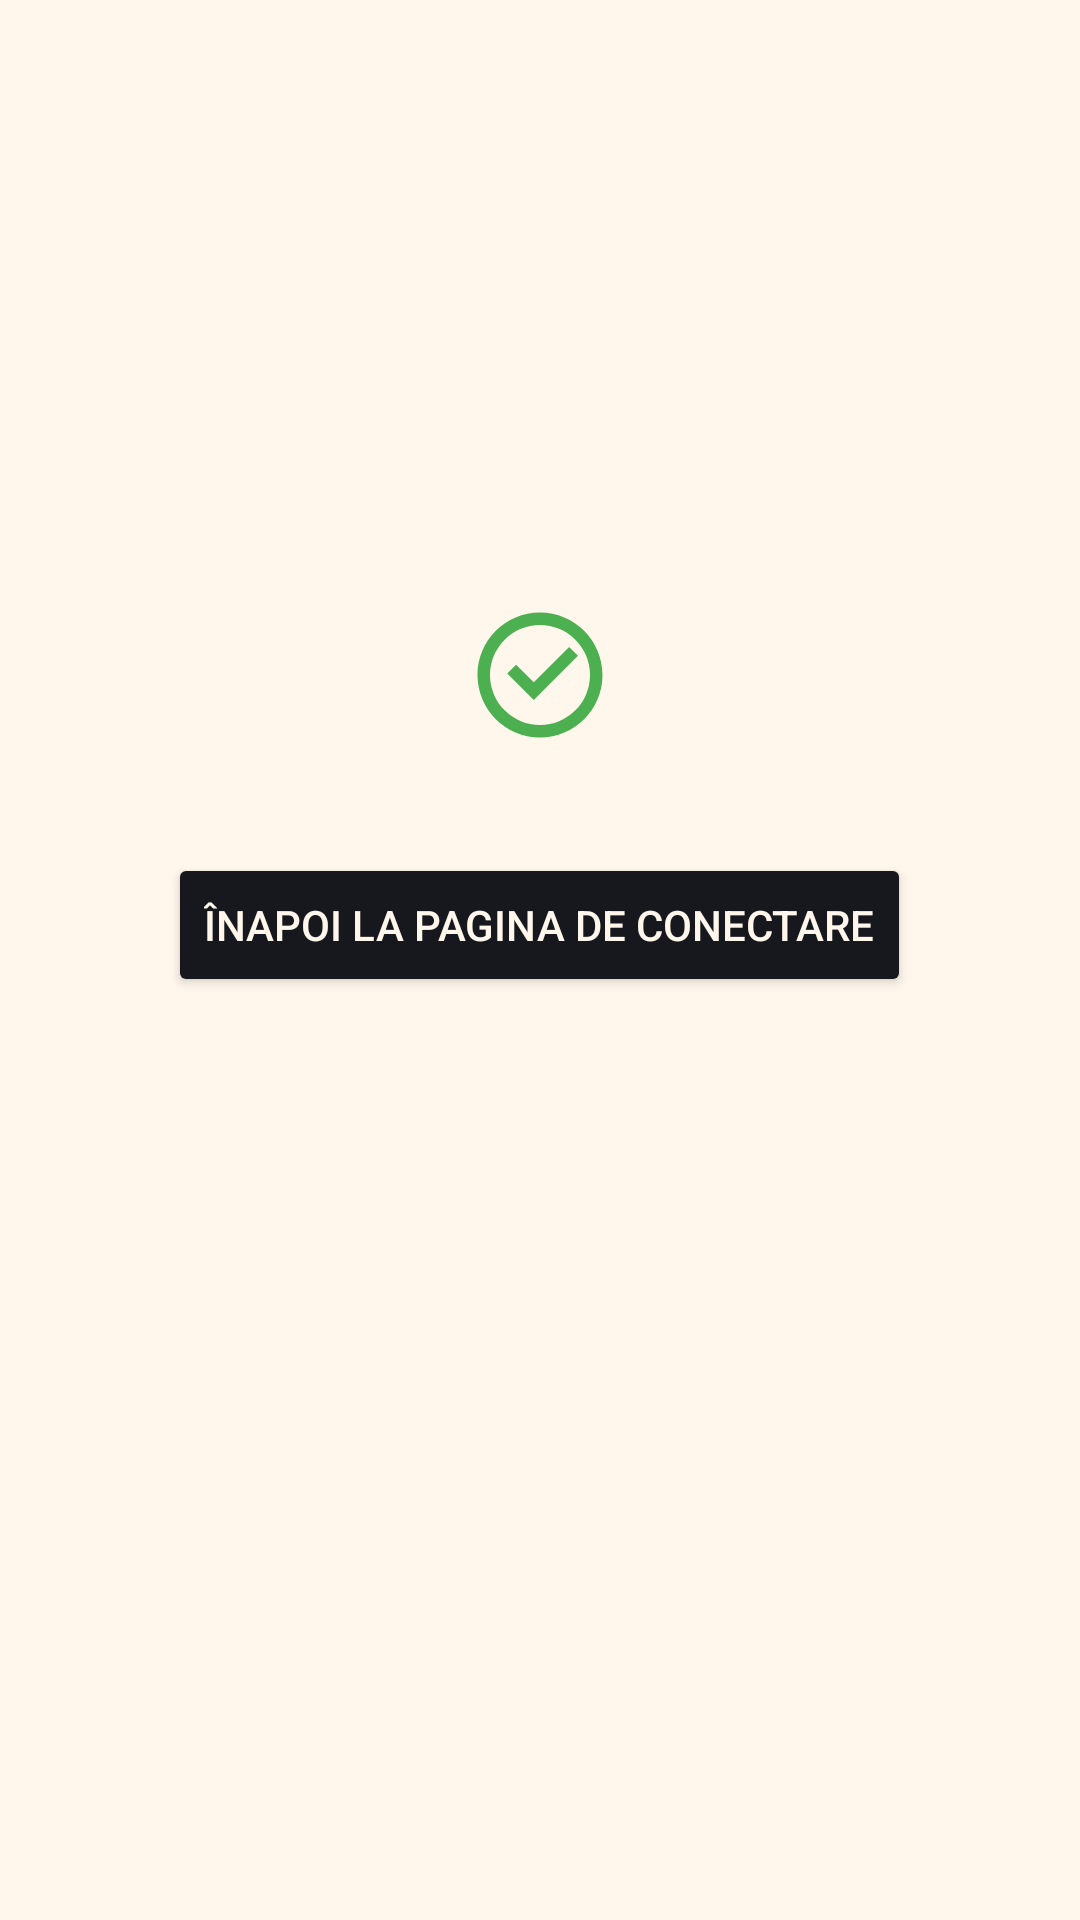

Layout XML and referenced resources for this Android screen:
<!-- AndroidManifest.xml: application theme Theme.Login -->
<!-- res/layout/fragment_reset_password_confirmation.xml -->
<?xml version="1.0" encoding="utf-8"?>
<RelativeLayout xmlns:android="http://schemas.android.com/apk/res/android"
    xmlns:app="http://schemas.android.com/apk/res-auto"
    xmlns:tools="http://schemas.android.com/tools"
    android:layout_width="match_parent"
    android:layout_height="match_parent"
    android:background="#FFF7EC"
    tools:context=".fragment.ResetPasswordConfirmationFragment">

    <com.google.android.material.imageview.ShapeableImageView
        android:id="@+id/checkMark"
        android:layout_width="50dp"
        android:layout_height="50dp"
        android:layout_marginTop="200dp"
        android:layout_centerHorizontal="true"
        android:layout_marginLeft="30dp"
        android:background="@drawable/checkbox_circle_line"
        android:clickable="true"
        android:scaleType="fitXY"
        app:shapeAppearanceOverlay="@style/circleImageView" />

    <TextView
        android:id="@+id/confirmationTextView"
        android:layout_width="wrap_content"
        android:layout_height="wrap_content"
        android:layout_below="@+id/checkMark"
        android:layout_centerInParent="true"
        android:layout_marginLeft="30dp"
        android:layout_marginRight="30dp"
        android:layout_marginBottom="10dp"
        android:gravity="center"
        android:text=""
        android:textColor="@color/black_russian"
        android:textSize="18sp" />

    <Button
        android:id="@+id/backToLoginPageButton"
        android:layout_width="wrap_content"
        android:layout_height="wrap_content"
        android:layout_below="@id/confirmationTextView"
        android:layout_centerHorizontal="true"
        android:backgroundTint="@color/black_russian"
        android:outlineSpotShadowColor="@color/black_russian"
        android:text="ÎNAPOI LA PAGINA DE CONECTARE"
        android:textColor="#FFF7EC"
        app:cornerRadius="3dp" />

</RelativeLayout>
<!-- resources referenced by this layout -->
<resources>
  <color name="black_russian">#17181D</color>
  <!-- drawable checkbox_circle_line (drawable) -->
  <vector xmlns:android="http://schemas.android.com/apk/res/android"
      android:width="24dp"
      android:height="24dp"
      android:viewportWidth="24"
      android:viewportHeight="24">
      <path
          android:fillColor="#4CAF50"
          android:pathData="M12,22C6.477,22 2,17.523 2,12S6.477,2 12,2s10,4.477 10,10 -4.477,10 -10,10zM12,20a8,8 0,1 0,0 -16,8 8,0 0,0 0,16zM11.003,16L6.76,11.757l1.414,-1.414 2.829,2.829 5.656,-5.657 1.415,1.414L11.003,16z" />
  </vector>
  <style name="circleImageView" parent="">
          <item name="cornerFamily">rounded</item>
          <item name="cornerSize">50%</item>
      </style>
  <style name="Theme.Login" parent="Theme.MaterialComponents.DayNight.NoActionBar">
          
          <item name="colorPrimary">@color/black_russian</item>
          <item name="colorPrimaryVariant">@color/darkYellow</item>
          <item name="colorOnPrimary">@color/white</item>
          
          <item name="colorSecondary">@color/teal_200</item>
          <item name="colorSecondaryVariant">@color/teal_700</item>
          <item name="colorOnSecondary">@color/black</item>
          
          <item name="android:statusBarColor">@color/black_russian</item>
          
      </style>
  <color name="darkYellow">#dc9f04</color>
  <color name="white">#FFFFFFFF</color>
  <color name="teal_200">#FF03DAC5</color>
  <color name="teal_700">#FF018786</color>
  <color name="black">#121212</color>
</resources>
